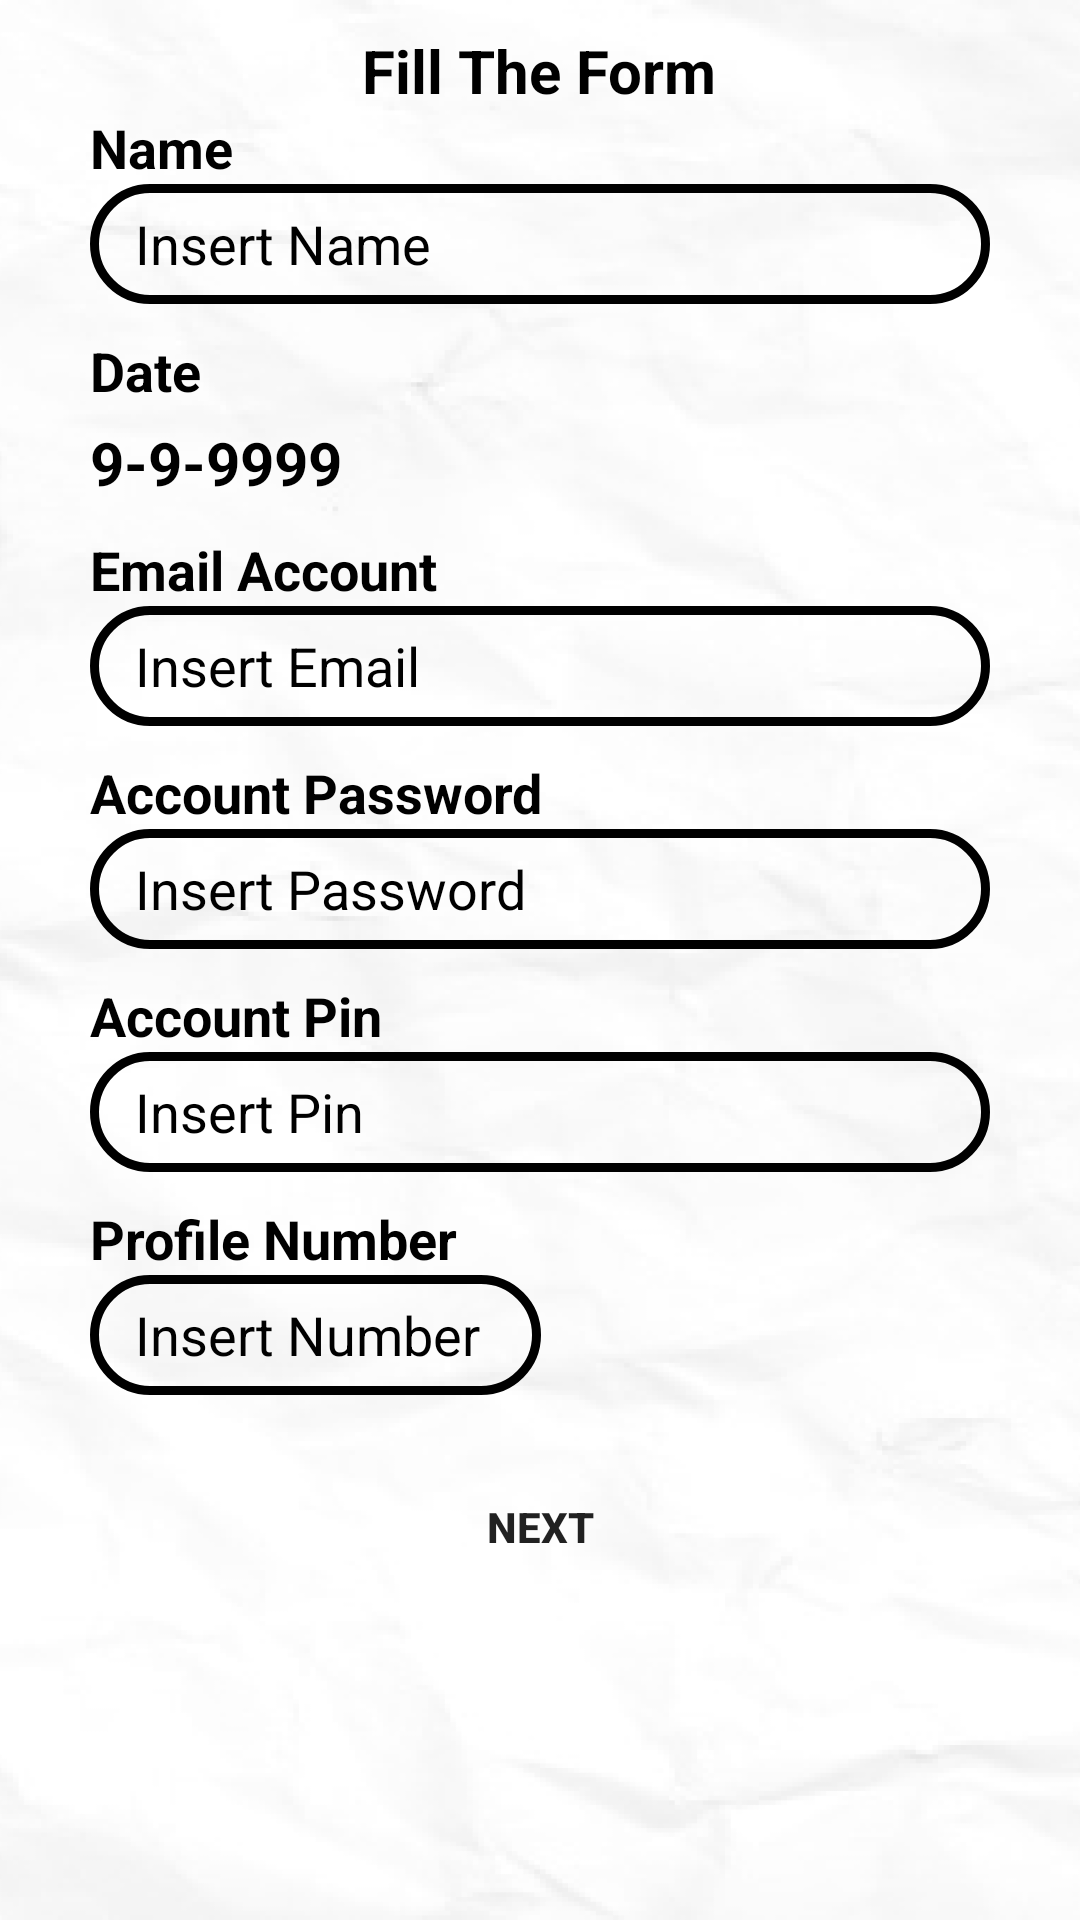

Android layout source for this screen:
<!-- AndroidManifest.xml: application theme Theme.RayJo -->
<!-- res/layout/activity_fill_from.xml -->
<?xml version="1.0" encoding="utf-8"?>
<LinearLayout xmlns:android="http://schemas.android.com/apk/res/android"
    xmlns:app="http://schemas.android.com/apk/res-auto"
    xmlns:tools="http://schemas.android.com/tools"
    android:layout_width="match_parent"
    android:layout_height="match_parent"
    tools:context=".FillFrom"
    android:orientation="vertical"
    android:background="@drawable/background_papper"
    >

    <TextView
        android:layout_width="wrap_content"
        android:layout_height="wrap_content"
        android:layout_gravity="center"
        android:text="@string/fill_the_form"
        android:layout_marginTop="10dp"
        android:textSize="20sp"
        android:textStyle="bold"
        android:textColor="@color/black"
        />

    <TextView
        android:layout_width="wrap_content"
        android:layout_height="wrap_content"
        android:text="@string/name"
        android:textStyle="bold"
        android:textSize="18sp"
        android:layout_marginStart="30dp"
        android:textColor="@color/black"
        />
    <EditText
        android:id="@+id/et_name"
        android:inputType="text"
        android:layout_width="match_parent"
        android:layout_height="40dp"
        android:background="@drawable/edit_text_background"
        android:hint="@string/insert_name"
        android:textColorHint="@color/black"
        android:paddingStart="15dp"
        android:paddingEnd="20dp"
        android:layout_marginEnd="30dp"
        android:layout_marginStart="30dp"
        android:autofillHints="Insert Name"
        android:textColor="@color/black"
        />
    <TextView
        android:layout_width="wrap_content"
        android:layout_height="wrap_content"
        android:text="@string/date"
        android:textStyle="bold"
        android:textSize="18sp"
        android:layout_marginTop="10dp"
        android:layout_marginStart="30dp"
        android:textColor="@color/black"
        />
    <TextView
        android:id="@+id/tv_date"
        android:layout_width="wrap_content"
        android:layout_height="wrap_content"
        android:text="@string/_9_9_9999"
        android:textSize="20sp"
        android:textColor="@color/black"
        android:textStyle="bold"
        android:layout_marginTop="5dp"
        android:layout_marginEnd="30dp"
        android:layout_marginStart="30dp"
        />
    <TextView
        android:layout_width="wrap_content"
        android:layout_height="wrap_content"
        android:text="@string/email_account"
        android:textStyle="bold"
        android:textSize="18sp"
        android:layout_marginStart="30dp"
        android:layout_marginTop="10dp"
        android:textColor="@color/black"
        />
    <EditText
        android:id="@+id/et_email"
        android:inputType="textEmailAddress"
        android:layout_width="match_parent"
        android:layout_height="40dp"
        android:background="@drawable/edit_text_background"
        android:hint="@string/insert_email"
        android:textColorHint="@color/black"
        android:paddingStart="15dp"
        android:paddingEnd="20dp"
        android:layout_marginEnd="30dp"
        android:layout_marginStart="30dp"
        android:autofillHints="Insert Name"
        android:textColor="@color/black"
        />
    <TextView
        android:layout_width="wrap_content"
        android:layout_height="wrap_content"
        android:text="@string/account_password"
        android:textStyle="bold"
        android:textSize="18sp"
        android:layout_marginStart="30dp"
        android:layout_marginTop="10dp"
        android:textColor="@color/black"
        />
    <EditText
        android:id="@+id/et_pass"
        android:inputType="text"
        android:layout_width="match_parent"
        android:layout_height="40dp"
        android:background="@drawable/edit_text_background"
        android:hint="@string/insert_password"
        android:textColorHint="@color/black"
        android:paddingStart="15dp"
        android:paddingEnd="20dp"
        android:layout_marginEnd="30dp"
        android:layout_marginStart="30dp"
        android:autofillHints="Insert Name"
        android:textColor="@color/black"
        />
    <TextView
        android:layout_width="wrap_content"
        android:layout_height="wrap_content"
        android:text="@string/account_pin"
        android:textStyle="bold"
        android:textSize="18sp"
        android:layout_marginStart="30dp"
        android:layout_marginTop="10dp"
        android:textColor="@color/black"
        />
    <EditText
        android:id="@+id/et_pins"
        android:inputType="number"
        android:maxLength="4"
        android:layout_width="match_parent"
        android:layout_height="40dp"
        android:background="@drawable/edit_text_background"
        android:hint="@string/insert_pin"
        android:textColorHint="@color/black"
        android:paddingStart="15dp"
        android:paddingEnd="20dp"
        android:layout_marginEnd="30dp"
        android:layout_marginStart="30dp"
        android:autofillHints="Insert Name"
        android:textColor="@color/black"
        />
    <TextView
        android:layout_width="wrap_content"
        android:layout_height="wrap_content"
        android:text="@string/profile_number"
        android:textStyle="bold"
        android:textSize="18sp"
        android:layout_marginStart="30dp"
        android:layout_marginTop="10dp"
        android:textColor="@color/black"
        />
    <EditText
        android:id="@+id/et_profileNumber"
        android:inputType="number"
        android:maxLength="1"
        android:layout_width="wrap_content"
        android:layout_height="40dp"
        android:background="@drawable/edit_text_background"
        android:hint="@string/insert_number"
        android:textColorHint="@color/black"
        android:paddingStart="15dp"
        android:paddingEnd="20dp"
        android:layout_marginEnd="30dp"
        android:layout_marginStart="30dp"
        android:autofillHints="Insert Name"
        android:textColor="@color/black"
        />
    <Button
        android:id="@+id/submit"
        android:layout_width="match_parent"
        android:layout_height="wrap_content"
        android:background="@drawable/button_background"
        android:layout_marginStart="40dp"
        android:layout_marginEnd="40dp"
        android:layout_marginTop="20dp"
        android:textStyle="bold"
        android:text="@string/next"
        />
</LinearLayout>
<!-- resources referenced by this layout -->
<resources>
  <!-- drawable background_papper: png bitmap (drawable, 112413 bytes) -->
  <!-- drawable edit_text_background (drawable) -->
  <?xml version="1.0" encoding="utf-8"?>
  <shape xmlns:android="http://schemas.android.com/apk/res/android">
      <stroke
          android:width="3dp"
          android:color="@color/black"
          />
      <corners android:radius="21dp" />
  </shape>
  <string name="_9_9_9999">9-9-9999</string>
  <string name="account_password">Account Password</string>
  <string name="account_pin">Account Pin</string>
  <string name="date">Date</string>
  <string name="email_account">Email Account</string>
  <string name="fill_the_form">Fill The Form</string>
  <string name="insert_email">Insert Email</string>
  <string name="insert_name">Insert Name</string>
  <string name="insert_number">Insert Number</string>
  <string name="insert_password">Insert Password</string>
  <string name="insert_pin">Insert Pin</string>
  <string name="name">Name</string>
  <string name="next">Next</string>
  <string name="profile_number">Profile Number</string>
  <style name="Theme.RayJo" parent="Theme.MaterialComponents.DayNight.DarkActionBar">
          
          <item name="colorPrimary">@color/purple_500</item>
          <item name="colorPrimaryVariant">@color/purple_700</item>
          <item name="colorOnPrimary">@color/white</item>
          
          <item name="colorSecondary">@color/teal_200</item>
          <item name="colorSecondaryVariant">@color/teal_700</item>
          <item name="colorOnSecondary">@color/black</item>
          
          <item name="android:statusBarColor" tools:targetApi="l">?attr/colorPrimaryVariant</item>
          
      </style>
  <!-- not gathered from this repository: default colours our renderer supplied (Android Studio template values) -->
  <color name="purple_500">#FF6200EE</color>
  <color name="purple_700">#FF3700B3</color>
  <color name="teal_200">#FF03DAC5</color>
  <color name="teal_700">#FF018786</color>
  <color name="black">#FF000000</color>
  <color name="white">#FFFFFFFF</color>
</resources>
